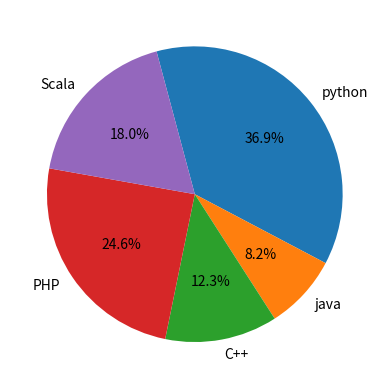

This figure's Python source:
import matplotlib.pyplot as pyplot


labels = ("python", "java", "C++", "PHP", "Scala")
sizes = [45 , 10 , 15, 30, 22]

pyplot.pie(sizes, labels=labels, autopct='%1.1f%%', counterclock=False, startangle=105)

pyplot.show()